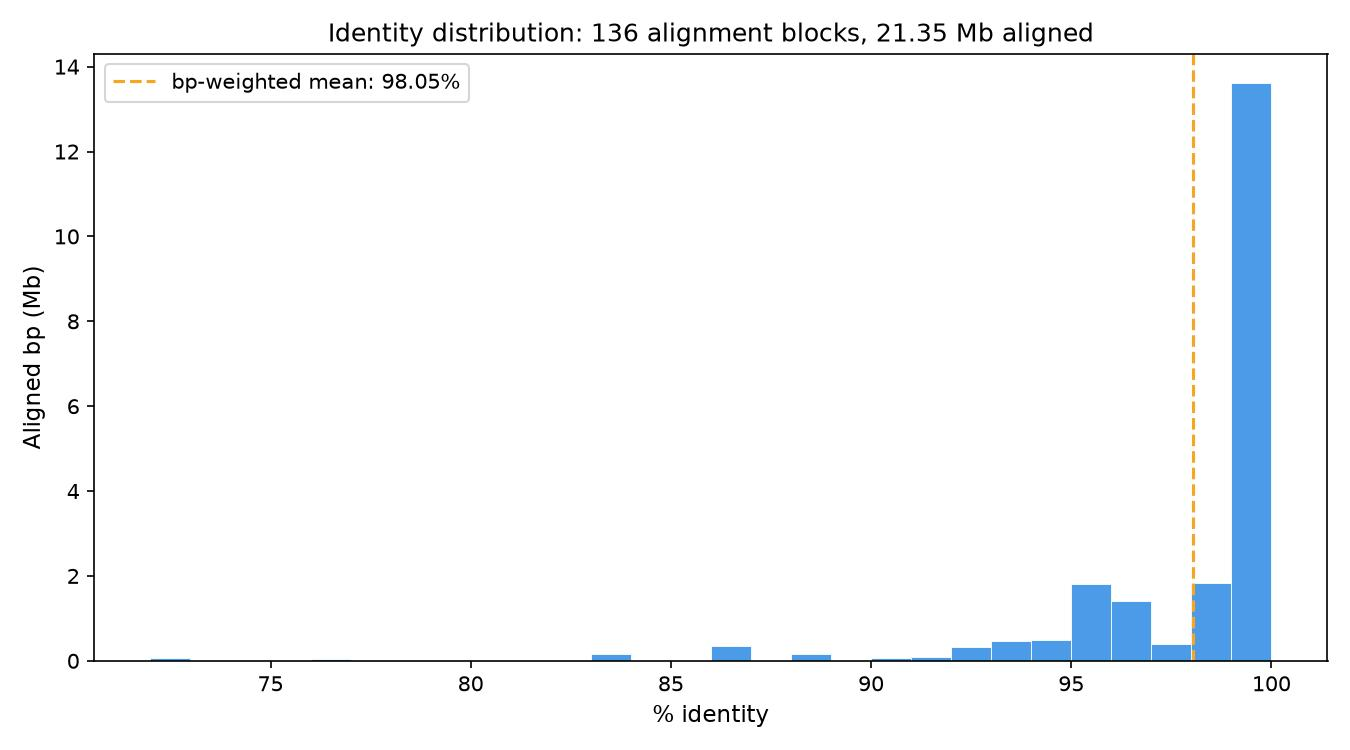

The data file committed next to this chart (first rows):
identity_bin_low	identity_bin_high	aligned_bp	pct_of_total_bp	cumulative_pct
72.0	73.0	65997	0.309	0.309
73.0	74.0	20196	0.095	0.404
74.0	75.0	0	0.0	0.404
75.0	76.0	0	0.0	0.404
76.0	77.0	50821	0.238	0.642
77.0	78.0	0	0.0	0.642
78.0	79.0	0	0.0	0.642
79.0	80.0	3073	0.014	0.656
80.0	81.0	0	0.0	0.656
81.0	82.0	0	0.0	0.656
82.0	83.0	0	0.0	0.656
83.0	84.0	165907	0.777	1.433
84.0	85.0	0	0.0	1.433
85.0	86.0	0	0.0	1.433
86.0	87.0	347118	1.626	3.059
87.0	88.0	31287	0.147	3.205
88.0	89.0	166204	0.778	3.984
89.0	90.0	5299	0.025	4.008
90.0	91.0	65176	0.305	4.314
91.0	92.0	89799	0.421	4.734
92.0	93.0	329541	1.543	6.277
93.0	94.0	456933	2.14	8.417
94.0	95.0	490071	2.295	10.71
95.0	96.0	1819168	8.519	19.23
96.0	97.0	1414579	6.625	25.86
97.0	98.0	389652	1.825	27.68
98.0	99.0	1825093	8.547	36.23
99.0	100.0	13617175	63.77	100.0
